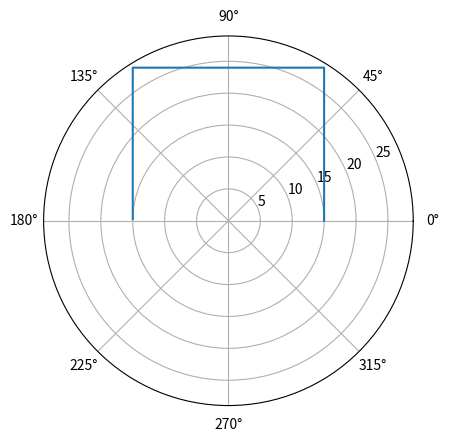

Generate this figure with matplotlib:
import numpy as np
from typing import Union

_box = None

def _cosDeg(thetaDeg: float) -> float:
    thetaRad = np.deg2rad(thetaDeg)
    return float(np.cos(thetaRad))

def getMinimumDistances() -> list[float]:
    global _box
    if _box != None:
        return _box

    # Creating the "Box of View"
    _box = []
    for x in range(0, 59):
        value = 15 / _cosDeg(x)
        _box.append(value)
    for x in range(59, 90):
        value = 24 / (_cosDeg(90-x))
        _box.append(value)

    for x in range(90, 123):
        value = 24 / (_cosDeg(x-90))
        _box.append(value)
    for x in range(123, 180):
        value = 15 / (_cosDeg(180-x))
        _box.append(value)
    
    return _box

def nearestWithinBox(scanData: list[float]) -> Union[tuple[int, float], None]:
    """
    Returns the angle and distance of the nearest obstacle within
    the box window, or None if no obstacle was within the box.
    """
    minDistances = getMinimumDistances()
    for angle in range(0, 180):
        measured = scanData[angle]
        minimum = minDistances[angle]
        if measured <= minimum:
            return angle, measured
    return None


if __name__ == "__main__":
    import matplotlib.pyplot as plt

    r = getMinimumDistances()
    r = getMinimumDistances()
    r = getMinimumDistances()
    r = getMinimumDistances()
    theta = list(range(0, 180))
    for a in theta:
        theta[a] = np.deg2rad(a)
    
    plt.polar(theta, r)
    plt.show()